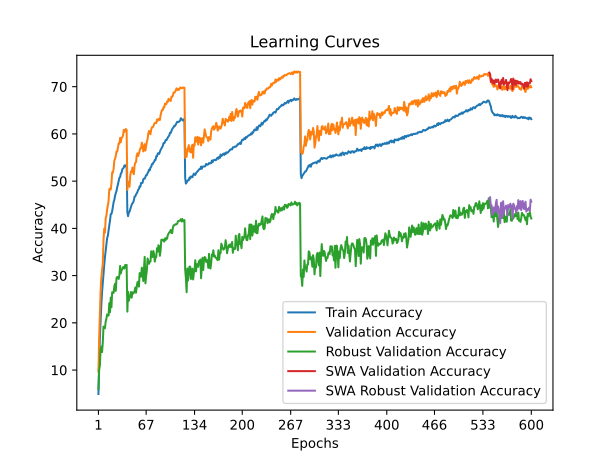

Source data for this figure (header and first rows):
time; train_accuracy; train_loss; valid_accuracy; valid_loss; valid_accuracy_robust; valid_accuracy_swa; valid_accuracy_robust_swa
336,0048; 4,9347; 4,9019; 9,6800; 4,4601; 5,9655; 9,6800; 5,9655
477,2738; 11,6186; 4,4404; 16,9300; 4,0825; 10,0276; 16,9300; 10,0276
584,1030; 16,8498; 4,1506; 22,1100; 3,9567; 11,0759; 22,1100; 11,0759
688,5441; 20,4953; 3,9678; 26,8300; 3,6432; 14,3862; 26,8300; 14,3862
791,6722; 23,7941; 3,8177; 29,5600; 3,5153; 15,0069; 29,5600; 15,0069
907,6443; 26,4879; 3,6868; 31,0100; 3,5799; 13,8000; 31,0100; 13,8000
1023,8138; 28,4534; 3,5924; 32,5500; 3,4218; 15,8069; 32,5500; 15,8069
1154,3719; 30,7274; 3,4981; 37,4400; 3,2337; 19,2069; 37,4400; 19,2069
1272,4455; 32,2341; 3,4362; 39,9300; 3,1227; 19,0414; 39,9300; 19,0414
1380,4592; 33,9070; 3,3535; 39,1000; 3,1778; 18,8483; 39,1000; 18,8483
1486,1620; 35,1783; 3,3044; 42,1200; 3,0965; 20,2621; 42,1200; 20,2621
1587,9365; 36,6038; 3,2394; 42,6800; 3,0346; 20,8897; 42,6800; 20,8897
1706,5485; 37,9211; 3,1954; 44,0200; 3,0349; 21,7793; 44,0200; 21,7793
1812,7893; 38,4531; 3,1644; 44,7900; 2,9824; 21,5931; 44,7900; 21,5931
1953,0169; 39,6682; 3,1185; 45,7000; 2,9128; 21,5310; 45,7000; 21,5310
2066,1480; 40,6339; 3,0799; 48,3100; 2,8692; 24,1586; 48,3100; 24,1586
2170,0613; 41,6397; 3,0441; 48,4200; 2,8781; 22,2414; 48,4200; 22,2414
2274,5666; 43,0011; 2,9945; 48,2200; 2,8723; 25,3448; 48,2200; 25,3448
2394,4398; 43,0592; 2,9801; 49,4900; 2,8289; 23,3034; 49,4900; 23,3034
2508,7441; 43,6613; 2,9492; 51,8800; 2,7419; 26,4966; 51,8800; 26,4966
2641,3997; 44,6330; 2,9127; 51,7800; 2,7411; 26,4276; 51,7800; 26,4276
2763,7848; 45,5646; 2,8772; 52,6300; 2,6868; 26,3448; 52,6300; 26,3448
2867,0839; 46,0325; 2,8555; 54,3500; 2,6477; 27,7586; 54,3500; 27,7586
2973,8657; 46,9050; 2,8246; 54,7400; 2,6527; 28,2759; 54,7400; 28,2759
3078,1752; 47,4981; 2,7998; 55,3200; 2,6030; 26,7724; 55,3200; 26,7724
3196,4570; 47,9118; 2,7828; 56,2900; 2,5607; 29,4966; 56,2900; 29,4966
3316,6168; 48,7483; 2,7565; 56,2400; 2,5576; 29,7034; 56,2400; 29,7034
3456,8812; 49,3323; 2,7231; 57,2000; 2,5319; 29,6690; 57,2000; 29,6690
3560,2935; 50,0836; 2,6987; 58,0100; 2,5084; 29,2897; 58,0100; 29,2897
3664,1754; 50,7318; 2,6835; 57,9200; 2,5038; 30,1310; 57,9200; 30,1310
3769,2588; 50,8690; 2,6695; 59,1600; 2,4526; 32,0552; 59,1600; 32,0552
3879,4361; 51,6274; 2,6382; 58,2700; 2,4876; 30,4552; 58,2700; 30,4552
3986,7048; 51,7877; 2,6324; 59,1600; 2,4543; 31,1862; 59,1600; 31,1862
4103,6811; 52,5079; 2,6099; 59,3100; 2,4516; 31,2897; 59,3100; 31,2897
4212,5424; 52,7033; 2,5992; 59,6800; 2,4512; 31,7862; 59,6800; 31,7862
4331,6162; 52,8646; 2,5935; 60,8500; 2,4148; 31,8345; 60,8500; 31,8345
4437,2608; 53,3304; 2,5773; 60,4400; 2,4248; 31,5103; 60,4400; 31,5103
4541,8905; 53,1901; 2,5793; 60,8100; 2,4115; 32,2552; 60,8100; 32,2552
4664,9268; 53,0910; 2,5816; 61,0300; 2,3983; 31,9517; 61,0300; 31,9517
4770,3369; 53,5718; 2,5715; 60,8700; 2,4163; 32,2759; 60,8700; 32,2759
4874,4002; 43,3477; 2,9680; 48,1200; 2,8402; 22,3655; 48,1200; 22,3655
4999,9370; 42,5844; 2,9960; 49,8900; 2,7957; 26,5793; 49,8900; 26,5793
5138,3683; 43,3467; 2,9690; 49,4700; 2,8174; 24,6552; 49,4700; 24,6552
5243,8717; 43,5441; 2,9619; 48,8200; 2,8577; 25,3448; 48,8200; 25,3448
5353,2389; 44,0219; 2,9423; 51,1800; 2,7289; 25,6138; 51,1800; 25,6138
5460,4076; 44,4056; 2,9219; 52,0700; 2,6729; 26,5241; 52,0700; 26,5241
5569,8318; 45,0137; 2,9068; 51,9700; 2,6942; 25,3310; 51,9700; 25,3310
5679,1685; 45,3012; 2,8913; 52,8500; 2,6707; 26,4621; 52,8500; 26,4621
5795,0153; 45,4625; 2,8782; 51,8500; 2,7089; 26,1931; 51,8500; 26,1931
5902,9331; 45,9303; 2,8588; 51,4500; 2,7047; 26,3517; 51,4500; 26,3517
6013,8244; 46,7387; 2,8328; 53,3100; 2,6463; 26,7379; 53,3100; 26,7379
6128,1986; 46,7618; 2,8232; 53,9000; 2,6201; 27,4897; 53,9000; 27,4897
6236,5698; 47,2096; 2,8140; 54,0400; 2,6326; 26,3793; 54,0400; 26,3793
6348,0876; 47,4009; 2,8021; 55,4900; 2,5828; 27,6552; 55,4900; 27,6552
6459,0416; 47,7345; 2,7851; 55,8800; 2,5465; 28,6000; 55,8800; 28,6000
6573,8248; 48,1883; 2,7735; 55,3200; 2,6304; 28,7241; 55,3200; 28,7241
6715,8109; 48,3416; 2,7600; 55,8600; 2,5376; 27,6621; 55,8600; 27,6621
6817,9945; 48,8975; 2,7467; 56,3000; 2,5810; 30,5310; 56,3000; 30,5310
6922,6146; 48,8184; 2,7371; 56,9700; 2,5513; 30,4690; 56,9700; 30,4690
7041,2151; 49,6038; 2,7184; 56,9900; 2,5412; 29,7517; 56,9900; 29,7517
... 540 more rows
